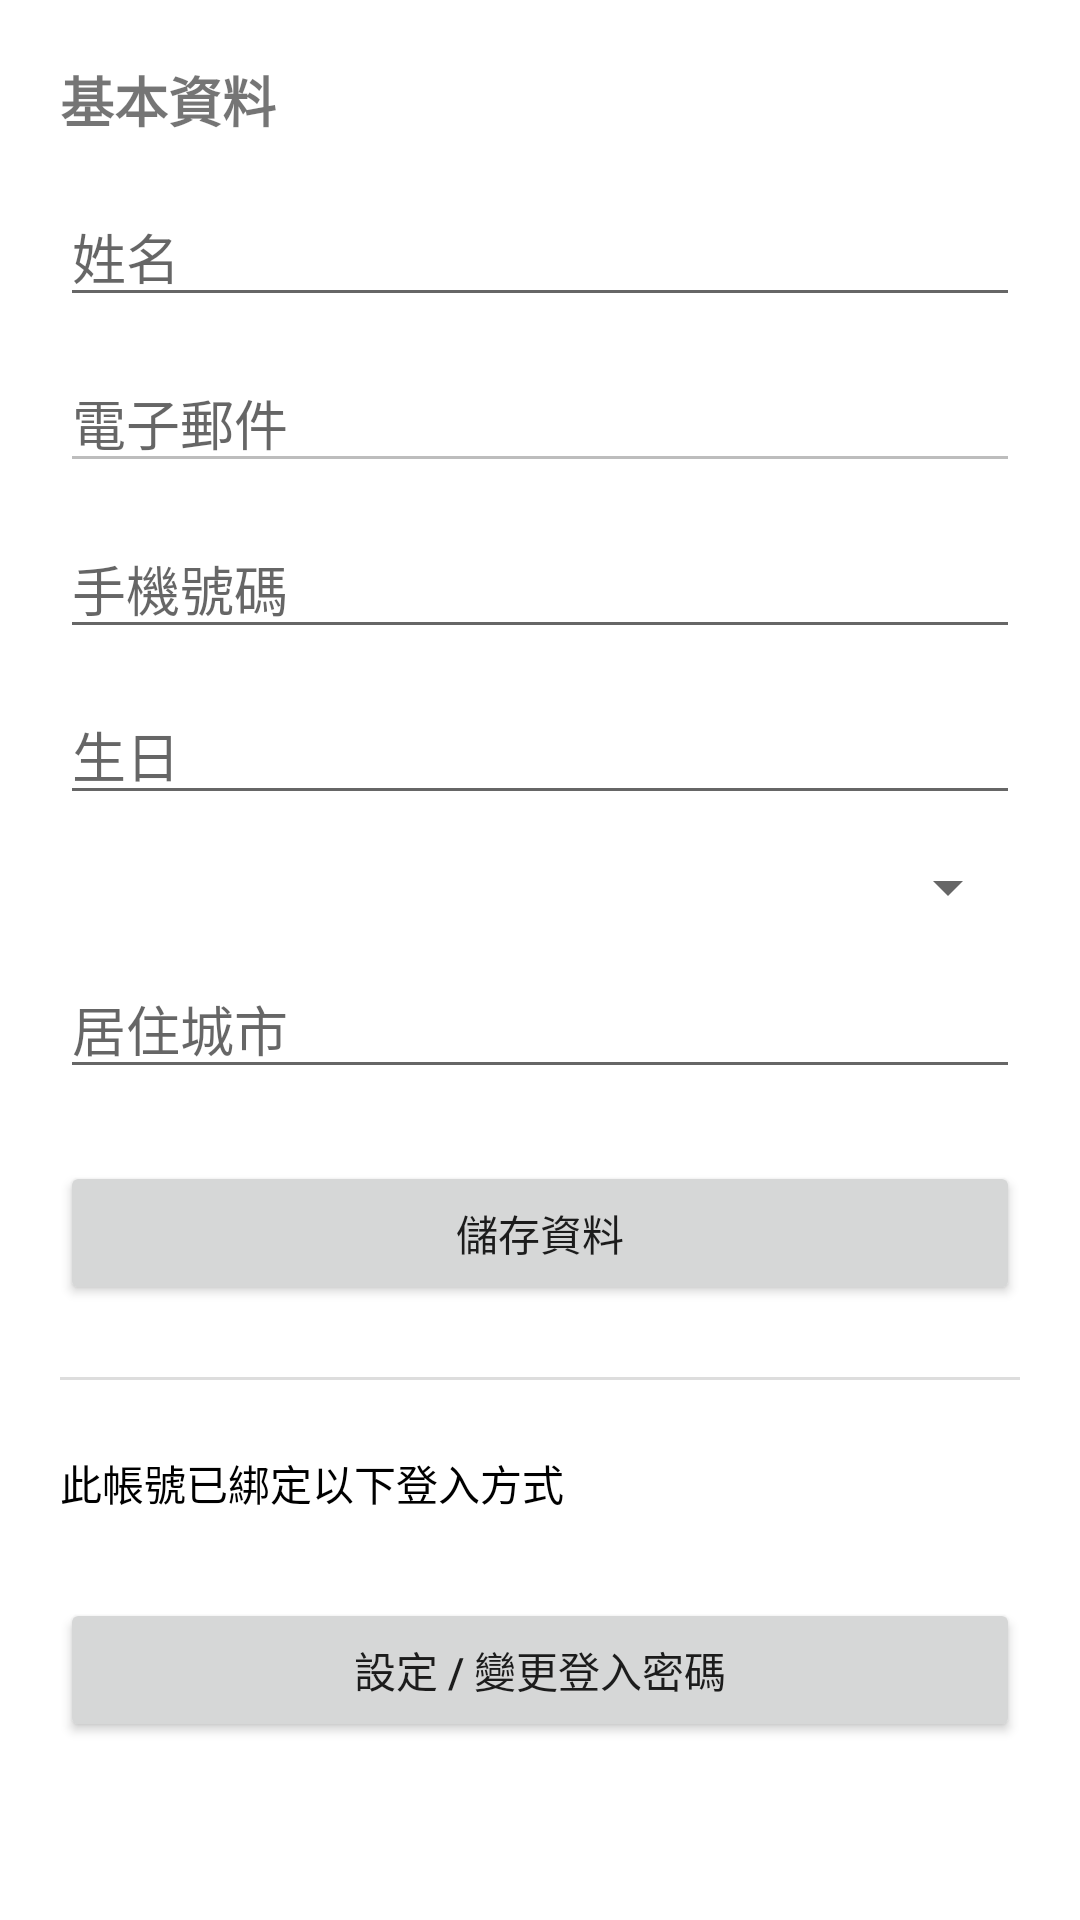

Here is an Android app screen rendered from its layout file. Give the layout XML and the strings, colors and styles it references.
<!-- AndroidManifest.xml: application theme Theme.Shopping -->
<!-- res/layout/fragment_account.xml -->
<?xml version="1.0" encoding="utf-8"?>
<ScrollView xmlns:android="http://schemas.android.com/apk/res/android"
    android:layout_width="match_parent"
    android:layout_height="match_parent"
    android:padding="20dp">

    <LinearLayout
        android:layout_width="match_parent"
        android:layout_height="wrap_content"
        android:orientation="vertical">


        <TextView
            android:text="基本資料"
            android:textSize="18sp"
            android:textStyle="bold"
            android:layout_marginBottom="16dp"
            android:layout_width="wrap_content"
            android:layout_height="wrap_content"/>

        <EditText
            android:id="@+id/editName"
            android:hint="姓名"
            android:textColor="@color/black"
            android:layout_width="match_parent"
            android:layout_height="wrap_content"/>

        <EditText
            android:id="@+id/editEmail"
            android:hint="電子郵件"
            android:enabled="false"
            android:textColor="@color/black"
            android:inputType="textEmailAddress"
            android:layout_marginTop="12dp"
            android:layout_width="match_parent"
            android:layout_height="wrap_content"/>

        <EditText
            android:id="@+id/editPhone"
            android:hint="手機號碼"
            android:textColor="@color/black"
            android:inputType="phone"
            android:layout_marginTop="12dp"
            android:layout_width="match_parent"
            android:layout_height="wrap_content"/>

        <EditText
            android:id="@+id/editBirthday"
            android:hint="生日"
            android:textColor="@color/black"
            android:focusable="false"
            android:clickable="true"
            android:layout_marginTop="12dp"
            android:layout_width="match_parent"
            android:layout_height="wrap_content"/>

        <Spinner
            android:id="@+id/spinnerGender"
            android:layout_marginTop="12dp"
            android:layout_width="match_parent"
            android:layout_height="wrap_content"/>

        <EditText
            android:id="@+id/editCity"
            android:hint="居住城市"
            android:textColor="@color/black"
            android:layout_marginTop="12dp"
            android:layout_width="match_parent"
            android:layout_height="wrap_content"/>


        <Button
            android:id="@+id/btnSave"
            android:text="儲存資料"
            android:layout_marginTop="24dp"
            android:layout_width="match_parent"
            android:layout_height="wrap_content"/>


        <View
            android:layout_marginVertical="24dp"
            android:background="#DDDDDD"
            android:layout_width="match_parent"
            android:layout_height="1dp"/>


        <TextView
            android:text="此帳號已綁定以下登入方式"
            android:textSize="14sp"
            android:textColor="@color/black"
            android:layout_marginBottom="12dp"
            android:layout_width="wrap_content"
            android:layout_height="wrap_content"/>

        <LinearLayout
            android:id="@+id/layoutLoginMethods"
            android:orientation="vertical"
            android:layout_width="match_parent"
            android:layout_height="wrap_content"
            android:layout_marginBottom="16dp"/>

        <Button
            android:id="@+id/btnSetPassword"
            android:text="設定 / 變更登入密碼"
            android:layout_width="match_parent"
            android:layout_height="wrap_content"/>


    </LinearLayout>
</ScrollView>
<!-- resources referenced by this layout -->
<resources>
  <color name="black">#FF000000</color>
  <style name="Theme.Shopping" parent="Theme.MaterialComponents.DayNight.NoActionBar">
  
          
          <item name="colorPrimary">@color/black</item>
          <item name="colorPrimaryVariant">@color/black</item>
          <item name="colorOnPrimary">@color/white</item>
          <item name="colorControlActivated">@color/black</item>
          
          <item name="android:statusBarColor">@android:color/transparent</item>
          <item name="android:windowLightStatusBar">true</item>
  
          
          <item name="android:fitsSystemWindows">false</item>
  
      </style>
  <color name="white">#FFFFFFFF</color>
</resources>
